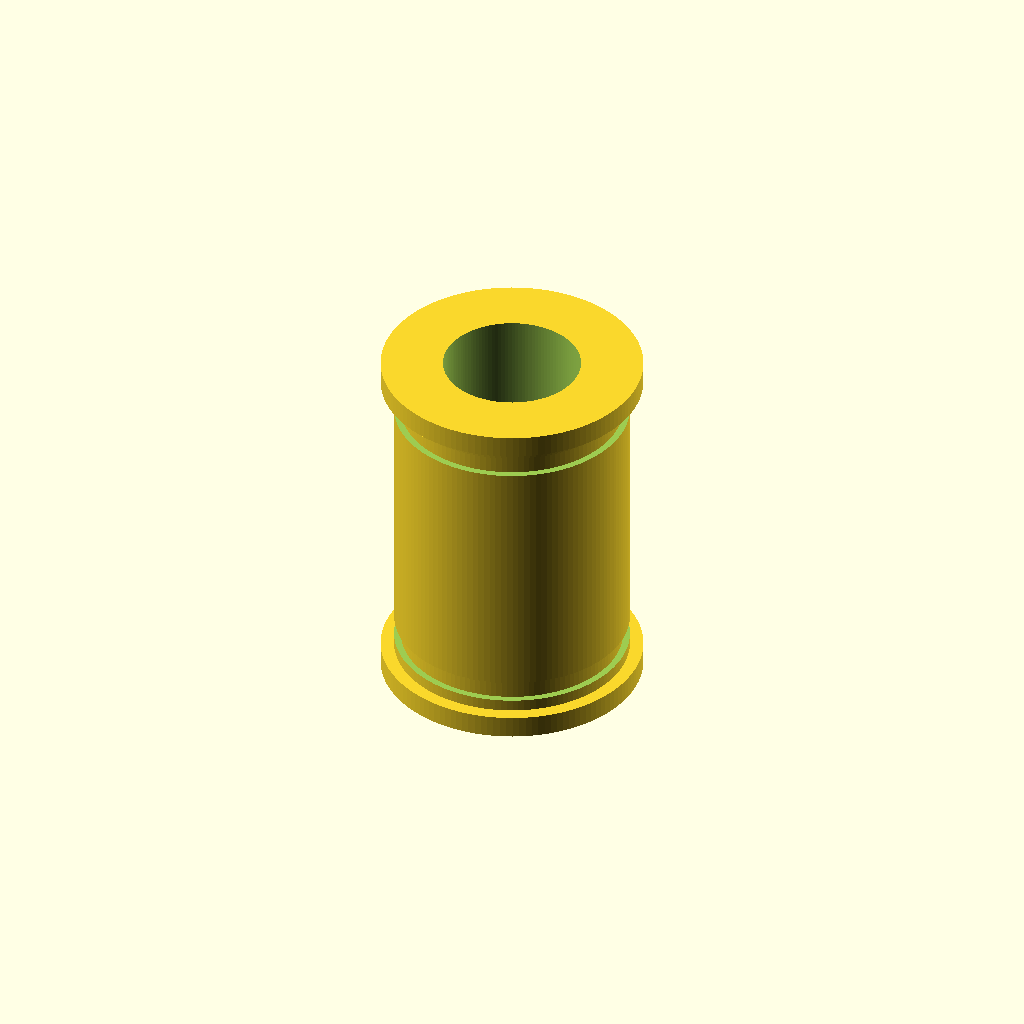
Cell 1 — every parameter at its default value.
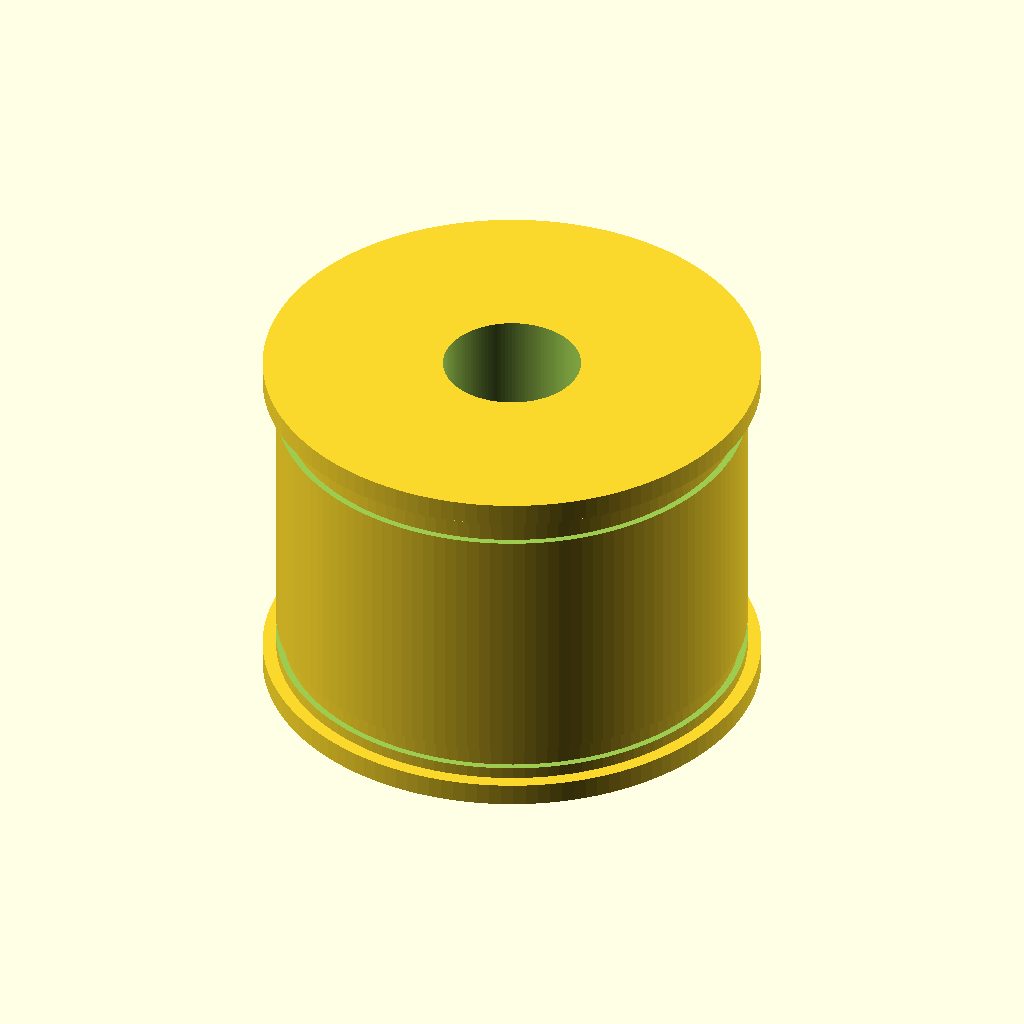
Cell 2: the same model with outer_diameter_mm = 42.
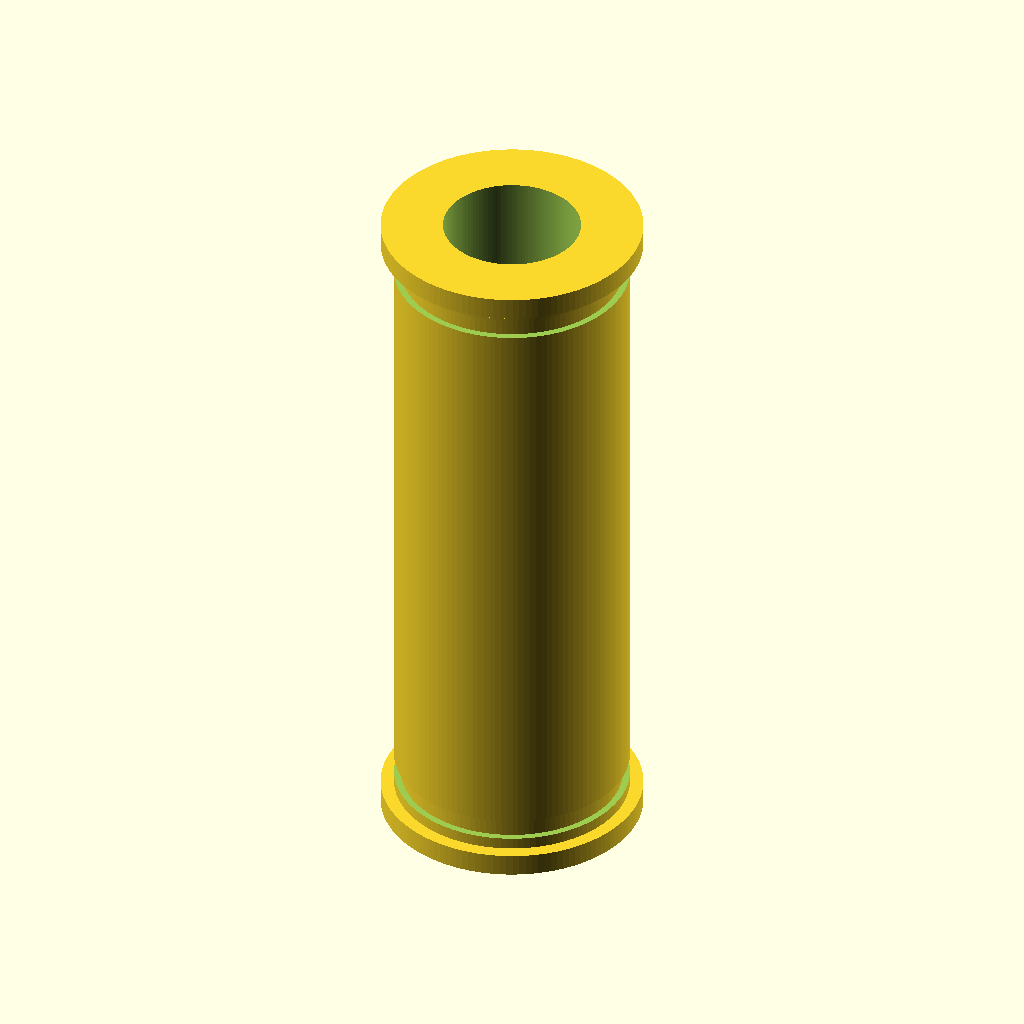
Cell 3: length_mm = 60 (everything else at default).
One fixed orthographic camera (rotation 55°, 0°, 25°; colour scheme Cornfield) for every cell.
Source of the model, results/craft/scad/linear_bearing__LM12UU.scad:
// Linear bearing (LM12UU-style simplified)
// Target: 12.0mm bore, 21.0mm outer diameter, 30.0mm length
// FIX: Ensure end rings/flanges are physically attached (no gaps/floating parts)
// by overlapping them 1–2mm into the main body and union()ing everything.

bore_diameter_mm  = 12.0;  // ID
outer_diameter_mm = 21.0;  // OD
length_mm         = 30.0;  // overall length

// Small clearance for the through-bore cut
eps_mm = 0.15;

// Simple end details typical of LMxxUU bearings (shallow grooves)
groove_depth_mm = 0.6;   // radial depth into OD
groove_width_mm = 1.6;   // axial width of groove
end_land_mm     = 2.0;   // distance from each end to groove start

// End ring/flange (visual detail) - must be attached
ring_radial_thickness_mm = 1.2;  // how much larger than OD radius
ring_height_mm           = 2.0;  // axial thickness of ring
overlap_mm               = 1.2;  // 1–2mm overlap into main body to guarantee connection

$fn = 128;

module linear_bearing_12_21_30() {
    r_out = outer_diameter_mm/2;
    r_in  = bore_diameter_mm/2;

    // Ring dimensions
    r_ring_out = r_out + ring_radial_thickness_mm;

    // Place rings so they intersect the main body by overlap_mm
    // Main body spans z = [-length/2, +length/2] (center=true)
    // Ring center should be at: +/- (length/2 - ring_height/2 + overlap)
    z_ring = (length_mm/2 - ring_height_mm/2 + overlap_mm);

    difference() {
        union() {
            // Main outer sleeve
            cylinder(r=r_out, h=length_mm, center=true);

            // Top & bottom end rings/flanges (ATTACHED via overlap)
            for (side = [-1, 1]) {
                translate([0, 0, side * z_ring])
                    cylinder(r=r_ring_out, h=ring_height_mm, center=true);
            }
        }

        // Through bore (cuts through everything)
        cylinder(r=r_in + eps_mm, h=length_mm + 2*ring_height_mm + 4*eps_mm, center=true);

        // Shallow grooves near both ends (cosmetic)
        // Implemented as a ring-shaped removal (annulus), not a full OD wipeout.
        for (side = [-1, 1]) {
            z_groove = side * (length_mm/2 - end_land_mm - groove_width_mm/2);

            translate([0, 0, z_groove])
                difference() {
                    // Outer boundary of removed annulus
                    cylinder(r=r_out + 2*eps_mm, h=groove_width_mm + 2*eps_mm, center=true);
                    // Inner boundary leaves material up to (r_out - groove_depth)
                    cylinder(r=r_out - groove_depth_mm, h=groove_width_mm + 4*eps_mm, center=true);
                }
        }
    }
}

linear_bearing_12_21_30();
Customizer parameters (derived from the source; name, type, default, range or options):
bore_diameter_mm: number, default 12
outer_diameter_mm: number, default 21
length_mm: number, default 30
eps_mm: number, default 0.15
groove_depth_mm: number, default 0.6
groove_width_mm: number, default 1.6
end_land_mm: number, default 2
ring_radial_thickness_mm: number, default 1.2
ring_height_mm: number, default 2
overlap_mm: number, default 1.2
